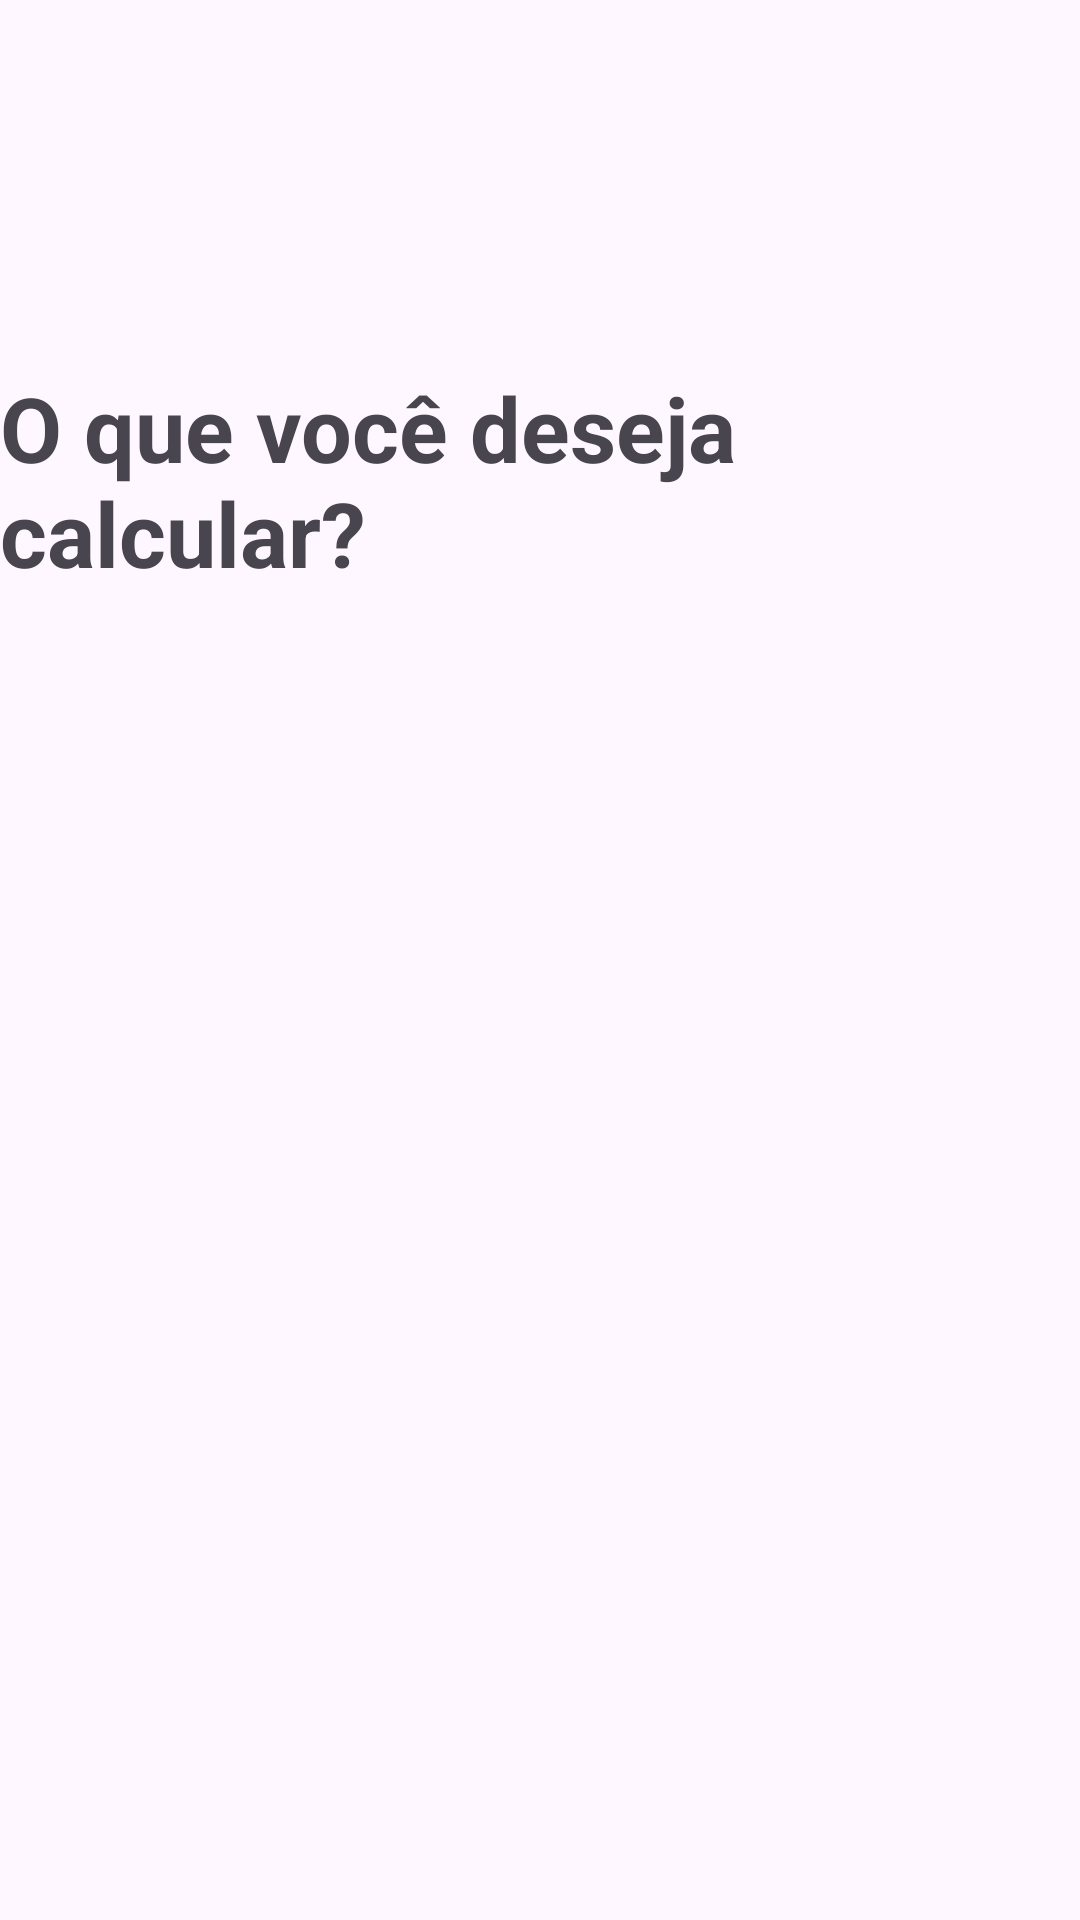

The Android layout XML behind this screen, and the referenced resources:
<!-- AndroidManifest.xml: application theme Theme.FitnessTracker -->
<!-- res/layout/activity_main.xml -->
<?xml version="1.0" encoding="utf-8"?>
<androidx.constraintlayout.widget.ConstraintLayout xmlns:android="http://schemas.android.com/apk/res/android"
    xmlns:app="http://schemas.android.com/apk/res-auto"
    xmlns:tools="http://schemas.android.com/tools"
    android:layout_width="match_parent"
    android:layout_height="match_parent">

    <TextView
        android:id="@+id/textView"
        android:layout_width="wrap_content"
        android:layout_height="wrap_content"
        android:text="@string/main_title"
        android:textSize="30sp"
        android:textStyle="bold"
        app:layout_constraintBottom_toTopOf="@+id/linearLayout"
        app:layout_constraintEnd_toEndOf="parent"
        app:layout_constraintStart_toStartOf="parent"
        app:layout_constraintTop_toTopOf="parent" />

    <LinearLayout
        android:id="@+id/linearLayout"
        android:layout_width="match_parent"
        android:layout_height="wrap_content"
        android:gravity="center"
        android:orientation="vertical"
        app:layout_constraintBottom_toBottomOf="parent"
        app:layout_constraintTop_toTopOf="parent"
        tools:context=".MainActivity">

        <androidx.recyclerview.widget.RecyclerView
            android:id="@+id/rv_main"
            android:layout_width="match_parent"
            android:layout_height="match_parent" />

    </LinearLayout>

</androidx.constraintlayout.widget.ConstraintLayout>
<!-- resources referenced by this layout -->
<resources>
  <string name="main_title">O que você deseja calcular?</string>
  <style name="Theme.FitnessTracker" parent="Base.Theme.FitnessTracker" />
  <style name="Base.Theme.FitnessTracker" parent="Theme.Material3.DayNight">
          
          <item name="colorPrimary">@color/black</item>
          <item name="colorPrimaryDark">@color/black</item>
  
      </style>
  <!-- not gathered from this repository: default colours our renderer supplied (Android Studio template values) -->
  <color name="black">#FF000000</color>
</resources>
